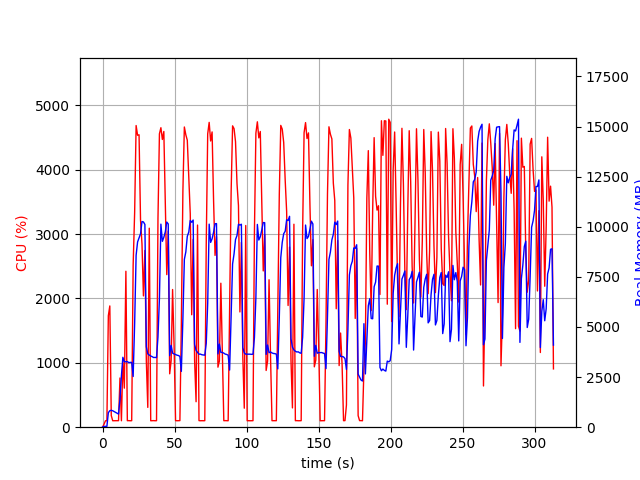

The data file committed next to this chart (first rows):
elapsed_time, nproc, cpu, mem_real, mem_virtual
4.458427429199219e-05, 1, 0.0, 8.68, 2731
1.007, 1, 44.7, 41.1, 612
2.014, 1, 99.3, 41.1, 612
3.021, 1, 100.3, 41.1, 612
4.028, 1, 1732, 724.5, 4656
5.048, 1, 1884, 824, 4788
6.056, 1, 181.5, 842.8, 4842
7.063, 1, 100.3, 820.5, 4842
8.071, 1, 101.2, 780, 4842
9.079, 1, 101.2, 739, 4842
10.09, 1, 101.3, 696.9, 4842
11.09, 1, 101.3, 656.3, 4842
12.1, 1, 764.5, 1392, 7458
13.11, 1, 100.2, 2574, 11948
14.12, 1, 1038, 3488, 12012
15.13, 1, 606.7, 3273, 12012
16.21, 1, 2422, 3264, 12012
17.22, 1, 101.2, 3275, 12012
18.23, 1, 102.2, 3221, 12012
19.24, 1, 100.2, 3232, 12012
20.25, 1, 101.2, 3233, 12012
21.25, 1, 2515, 2529, 12012
22.3, 1, 3340, 5189, 12024
23.31, 1, 4686, 8578, 18312
24.34, 1, 4535, 9243, 21768
25.36, 1, 4542, 9439, 21826
26.38, 1, 3218, 9649, 21826
27.39, 1, 2846, 10260, 21906
28.4, 1, 2040, 10241, 21906
29.41, 1, 2745, 10115, 22002
30.42, 1, 1023, 4009, 22018
31.42, 1, 307.7, 3658, 22018
32.45, 1, 3091, 3599, 22018
33.46, 1, 100.1, 3553, 22018
34.46, 1, 101.2, 3519, 22018
35.47, 1, 102.2, 3477, 22018
36.48, 1, 100.3, 3481, 22018
37.49, 1, 101.3, 3470, 22018
38.49, 1, 3242, 4499, 22018
39.5, 1, 4557, 6421, 22112
40.53, 1, 4652, 10130, 22858
41.54, 1, 4470, 9272, 22858
42.56, 1, 4594, 9472, 22880
43.6, 1, 3455, 9752, 22880
44.61, 1, 2370, 10235, 22880
45.62, 1, 3048, 10141, 22880
46.63, 1, 829.5, 3571, 22880
47.64, 1, 1034, 4081, 22880
48.64, 1, 2139, 3693, 22880
49.69, 1, 1270, 3655, 22880
50.69, 1, 102.2, 3625, 22880
51.7, 1, 100.3, 3593, 22880
52.71, 1, 101.2, 3576, 22880
53.72, 1, 102.2, 3532, 22880
54.73, 1, 1608, 2786, 22880
55.8, 1, 3665, 5396, 22880
56.81, 1, 4663, 8371, 23078
57.84, 1, 4542, 8744, 23280
58.85, 1, 4458, 9522, 23280
59.89, 1, 3867, 9736, 23280
... 250 more rows
